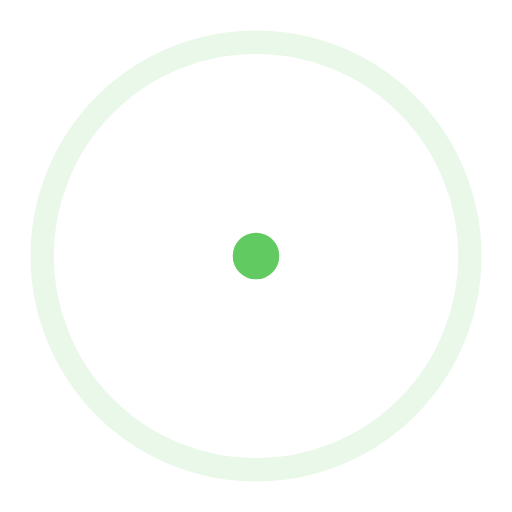
t = 0.00 s
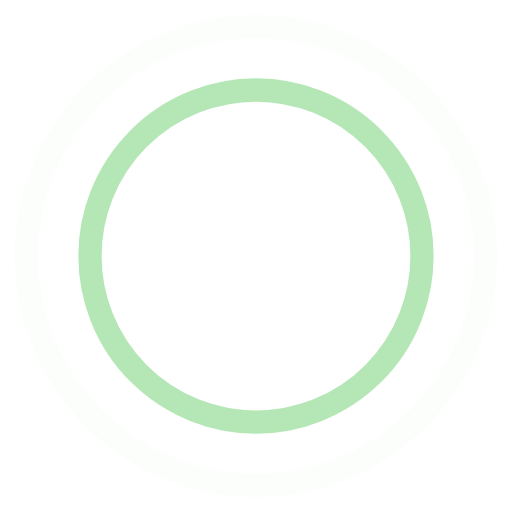
t = 0.45 s
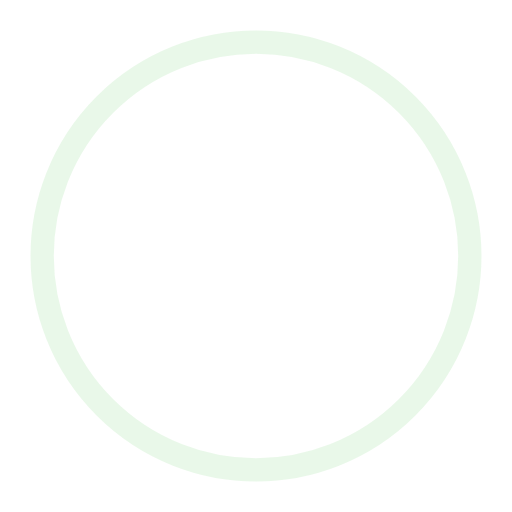
t = 0.90 s
t = 1.35 s: frame unchanged from t = 0.45 s, image omitted

The animated SVG that drew these frames (rendered in a browser with its animation timeline set to each time). Animation: 4 SMIL elements (animate=4); one cycle of 1.80 s, repeats indefinitely.

<!-- By Sam Herbert (@sherb), for everyone. More @ http://goo.gl/7AJzbL -->
<svg width="44" height="44" viewBox="0 0 44 44" xmlns="http://www.w3.org/2000/svg" stroke="#61ca61">
    <g fill="none" fill-rule="evenodd" stroke-width="2">
        <circle cx="22" cy="22" r="1">
            <animate attributeName="r"
                begin="0s" dur="1.8s"
                values="1; 20"
                calcMode="spline"
                keyTimes="0; 1"
                keySplines="0.165, 0.84, 0.44, 1"
                repeatCount="indefinite" />
            <animate attributeName="stroke-opacity"
                begin="0s" dur="1.8s"
                values="1; 0"
                calcMode="spline"
                keyTimes="0; 1"
                keySplines="0.3, 0.61, 0.355, 1"
                repeatCount="indefinite" />
        </circle>
        <circle cx="22" cy="22" r="1">
            <animate attributeName="r"
                begin="-0.9s" dur="1.8s"
                values="1; 20"
                calcMode="spline"
                keyTimes="0; 1"
                keySplines="0.165, 0.84, 0.44, 1"
                repeatCount="indefinite" />
            <animate attributeName="stroke-opacity"
                begin="-0.9s" dur="1.8s"
                values="1; 0"
                calcMode="spline"
                keyTimes="0; 1"
                keySplines="0.3, 0.61, 0.355, 1"
                repeatCount="indefinite" />
        </circle>
    </g>
</svg>
